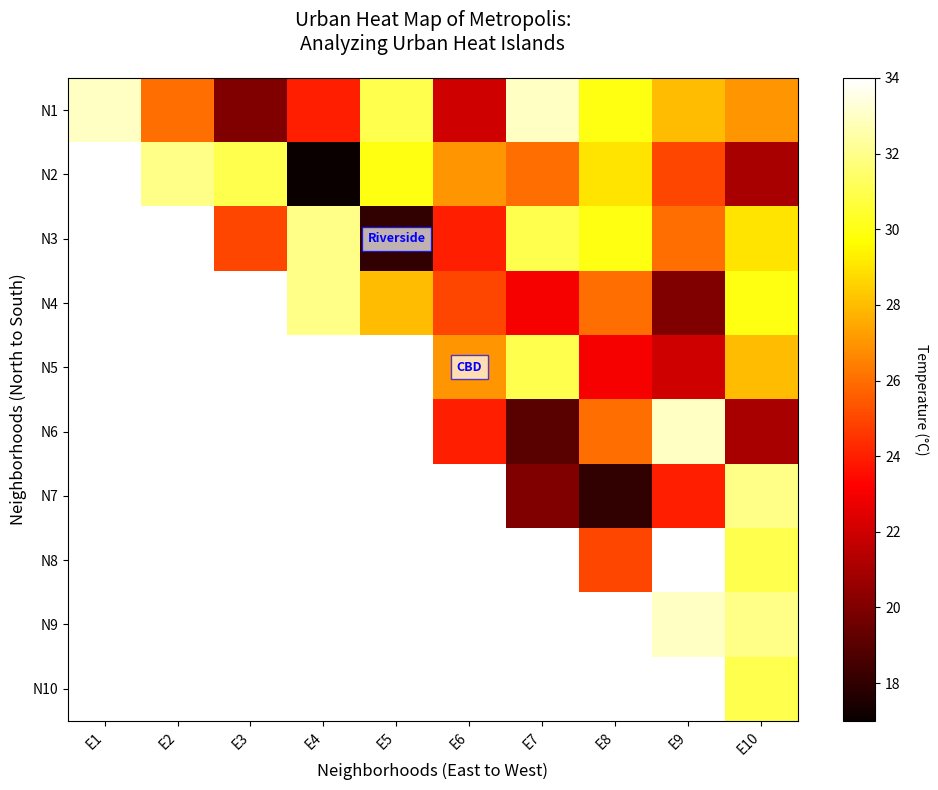

Python code for this plot:
import matplotlib.pyplot as plt
import numpy as np

# Altered temperature data for a 10x10 grid representing the city
temperature_data = np.array([
    [33, 26, 20, 24, 31, 22, 33, 30, 28, 27],
    [28, 32, 31, 17, 30, 27, 26, 29, 25, 21],
    [19, 22, 25, 32, 18, 24, 31, 30, 26, 29],
    [33, 29, 31, 32, 28, 25, 23, 26, 20, 30],
    [28, 32, 21, 25, 34, 27, 31, 23, 22, 28],
    [29, 30, 22, 34, 31, 24, 19, 26, 33, 21],
    [23, 31, 34, 35, 33, 28, 20, 18, 24, 32],
    [30, 27, 26, 29, 30, 31, 32, 25, 34, 31],
    [31, 24, 25, 23, 22, 30, 27, 32, 33, 32],
    [19, 20, 29, 24, 28, 31, 21, 33, 30, 31],
])

# Mask the lower triangle
mask = np.tril(np.ones(temperature_data.shape, dtype=bool), -1)
masked_data = np.ma.masked_where(mask, temperature_data)

fig, ax = plt.subplots(figsize=(10, 8))
cax = ax.imshow(masked_data, cmap='hot', interpolation='nearest', aspect='auto')
cbar = fig.colorbar(cax, ax=ax, orientation='vertical')
cbar.set_label('Temperature (°C)', rotation=270, labelpad=20)

ax.set_xlabel('Neighborhoods (East to West)', fontsize=12)
ax.set_ylabel('Neighborhoods (North to South)', fontsize=12)
ax.set_xticks(range(10))
ax.set_yticks(range(10))
ax.set_xticklabels([f'E{i+1}' for i in range(10)], rotation=45, ha='right', fontsize=10)
ax.set_yticklabels([f'N{i+1}' for i in range(10)], fontsize=10)
ax.set_title('Urban Heat Map of Metropolis:\nAnalyzing Urban Heat Islands', fontsize=14, pad=20)

annotations = {
    (4, 5): 'CBD',
    (2, 4): 'Riverside'
}

for (i, j), text in annotations.items():
    if not mask[i, j]:  # Ensure annotations only in upper triangle
        ax.text(j, i, text, ha='center', va='center', color='blue', fontsize=9, fontweight='bold',
                bbox=dict(facecolor='white', alpha=0.7, edgecolor='blue'))

ax.grid(False)
plt.tight_layout()
plt.show()
